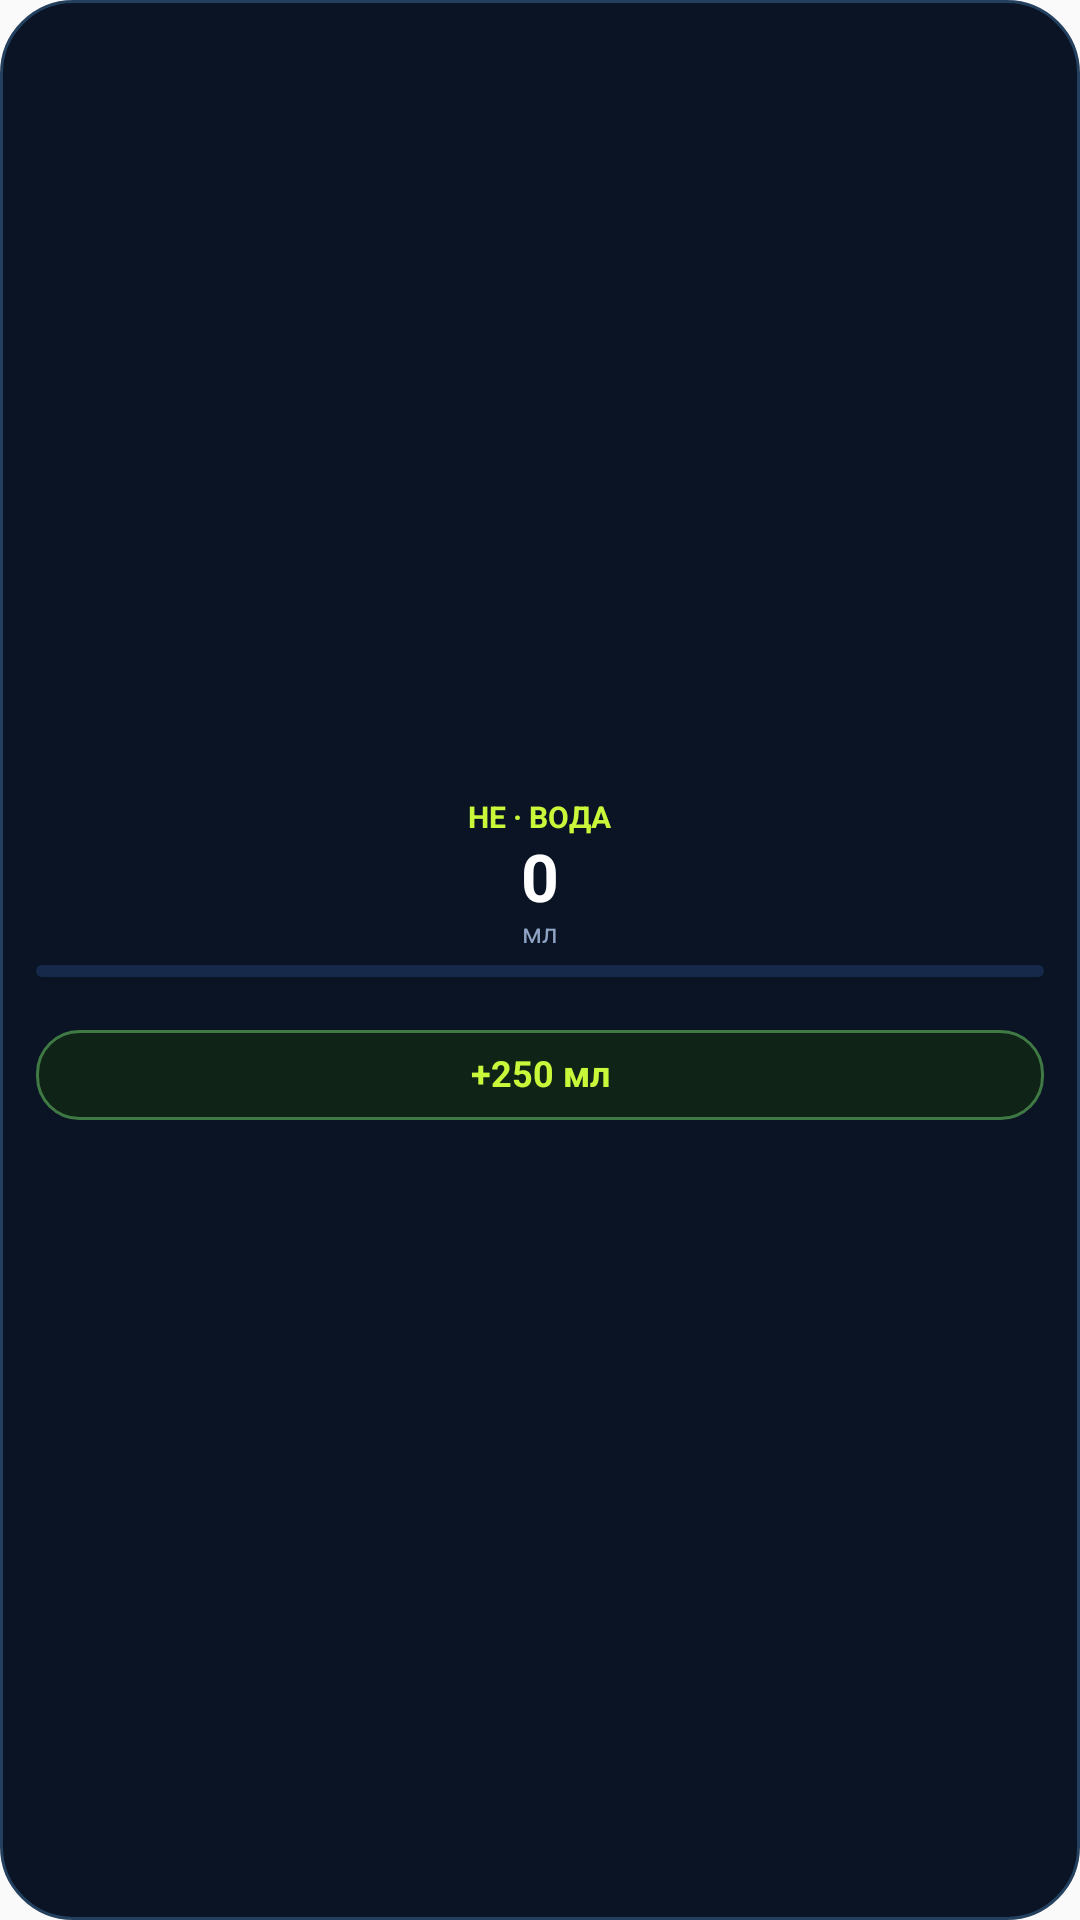

Produce the Android XML layout that renders to this screen, including the resource entries it uses.
<!-- AndroidManifest.xml: application theme AppTheme -->
<!-- res/layout/widget_waterquick.xml -->
<?xml version="1.0" encoding="utf-8"?>
<LinearLayout xmlns:android="http://schemas.android.com/apk/res/android"
    android:id="@+id/w_waterquick_root"
    android:layout_width="match_parent"
    android:layout_height="wrap_content"
    android:background="@drawable/widget_bg"
    android:gravity="center"
    android:orientation="vertical"
    android:paddingLeft="12dp"
    android:paddingRight="12dp"
    android:paddingTop="10dp"
    android:paddingBottom="10dp">

    <TextView
        android:id="@+id/w_waterquick_title"
        android:layout_width="wrap_content"
        android:layout_height="wrap_content"
        android:includeFontPadding="false"
        android:text="HE · ВОДА"
        android:textColor="#C9F73A"
        android:textSize="10sp"
        android:textStyle="bold" />

    <TextView
        android:id="@+id/w_waterquick_value"
        android:layout_width="wrap_content"
        android:layout_height="wrap_content"
        android:layout_marginTop="2dp"
        android:includeFontPadding="false"
        android:text="0"
        android:textColor="#FFFFFF"
        android:textSize="22sp"
        android:textStyle="bold" />

    <TextView
        android:id="@+id/w_waterquick_sub"
        android:layout_width="wrap_content"
        android:layout_height="wrap_content"
        android:includeFontPadding="false"
        android:text="мл"
        android:textColor="#8FA3C4"
        android:textSize="9sp" />

    <ProgressBar
        android:id="@+id/w_waterquick_bar"
        style="@android:style/Widget.ProgressBar.Horizontal"
        android:layout_width="match_parent"
        android:layout_height="4dp"
        android:layout_marginTop="5dp"
        android:max="100"
        android:progress="0"
        android:progressDrawable="@drawable/widget_bar_water" />

    <TextView
        android:id="@+id/w_waterquick_pct"
        android:layout_width="wrap_content"
        android:layout_height="wrap_content"
        android:layout_marginTop="2dp"
        android:includeFontPadding="false"
        android:text=" "
        android:textColor="#8FA3C4"
        android:textSize="9sp" />

    <TextView
        android:id="@+id/w_waterquick_act"
        android:layout_width="match_parent"
        android:layout_height="30dp"
        android:layout_marginTop="5dp"
        android:background="@drawable/widget_action"
        android:gravity="center"
        android:includeFontPadding="false"
        android:text="+250 мл"
        android:textColor="#C9F73A"
        android:textSize="12sp"
        android:textStyle="bold" />
</LinearLayout>
<!-- resources referenced by this layout -->
<resources>
  <!-- drawable widget_action (drawable) -->
  <?xml version="1.0" encoding="utf-8"?>
  <shape xmlns:android="http://schemas.android.com/apk/res/android"
      android:shape="rectangle">
      <corners android:radius="14dp" />
      
      <solid android:color="#0F2417" />
      <stroke android:width="1dp" android:color="#3F7A44" />
  </shape>
  <!-- drawable widget_bar_water (drawable) -->
  <?xml version="1.0" encoding="utf-8"?>
  <layer-list xmlns:android="http://schemas.android.com/apk/res/android">
      <item android:id="@android:id/background">
          <shape android:shape="rectangle">
              <corners android:radius="4dp" />
              <solid android:color="#16294A" />
          </shape>
      </item>
      <item android:id="@android:id/progress">
          <clip>
              <shape android:shape="rectangle">
                  <corners android:radius="4dp" />
                  <solid android:color="#38BDF8" />
              </shape>
          </clip>
      </item>
  </layer-list>
  <!-- drawable widget_bg (drawable) -->
  <?xml version="1.0" encoding="utf-8"?>
  <shape xmlns:android="http://schemas.android.com/apk/res/android"
      android:shape="rectangle">
      <corners android:radius="24dp" />
      
      <solid android:color="#0A1424" />
      <stroke android:width="1dp" android:color="#24405F" />
  </shape>
  <style name="AppTheme" parent="Theme.AppCompat.Light.DarkActionBar">
          
          <item name="colorPrimary">@color/colorPrimary</item>
          <item name="colorPrimaryDark">@color/colorPrimaryDark</item>
          <item name="colorAccent">@color/colorAccent</item>
      </style>
  <color name="colorPrimary">#0a1628</color>
  <color name="colorPrimaryDark">#050b16</color>
  <color name="colorAccent">#00e68a</color>
</resources>
